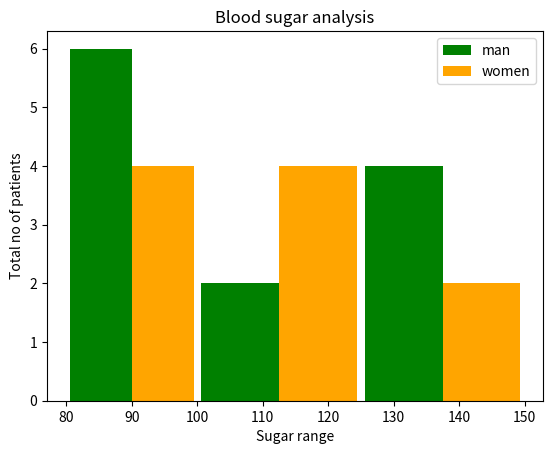

Write the Python code that produced this figure.
# ********* HISTOGRAM CHART ********* #

import matplotlib.pyplot as plt
blood_sugar_man = [113,85,90,150,149,88,95,115,135,80,77,82,129]
blood_sugar_women = [67,98,89,120,133,150,84,69,89,79,120,112,100]
plt.hist([blood_sugar_man,blood_sugar_women],label=['man','women'], bins=[80,100,125,150], rwidth=0.95, color=['green','orange'])
plt.title('Blood sugar analysis')
plt.xlabel('Sugar range')
plt.ylabel('Total no of patients')
plt.legend()
# bins = bins means range between bars : ex : low level (80) , normal level (100) , medium level (125) , high level (150) :
# rwidth = relative width of bars
plt.show()
